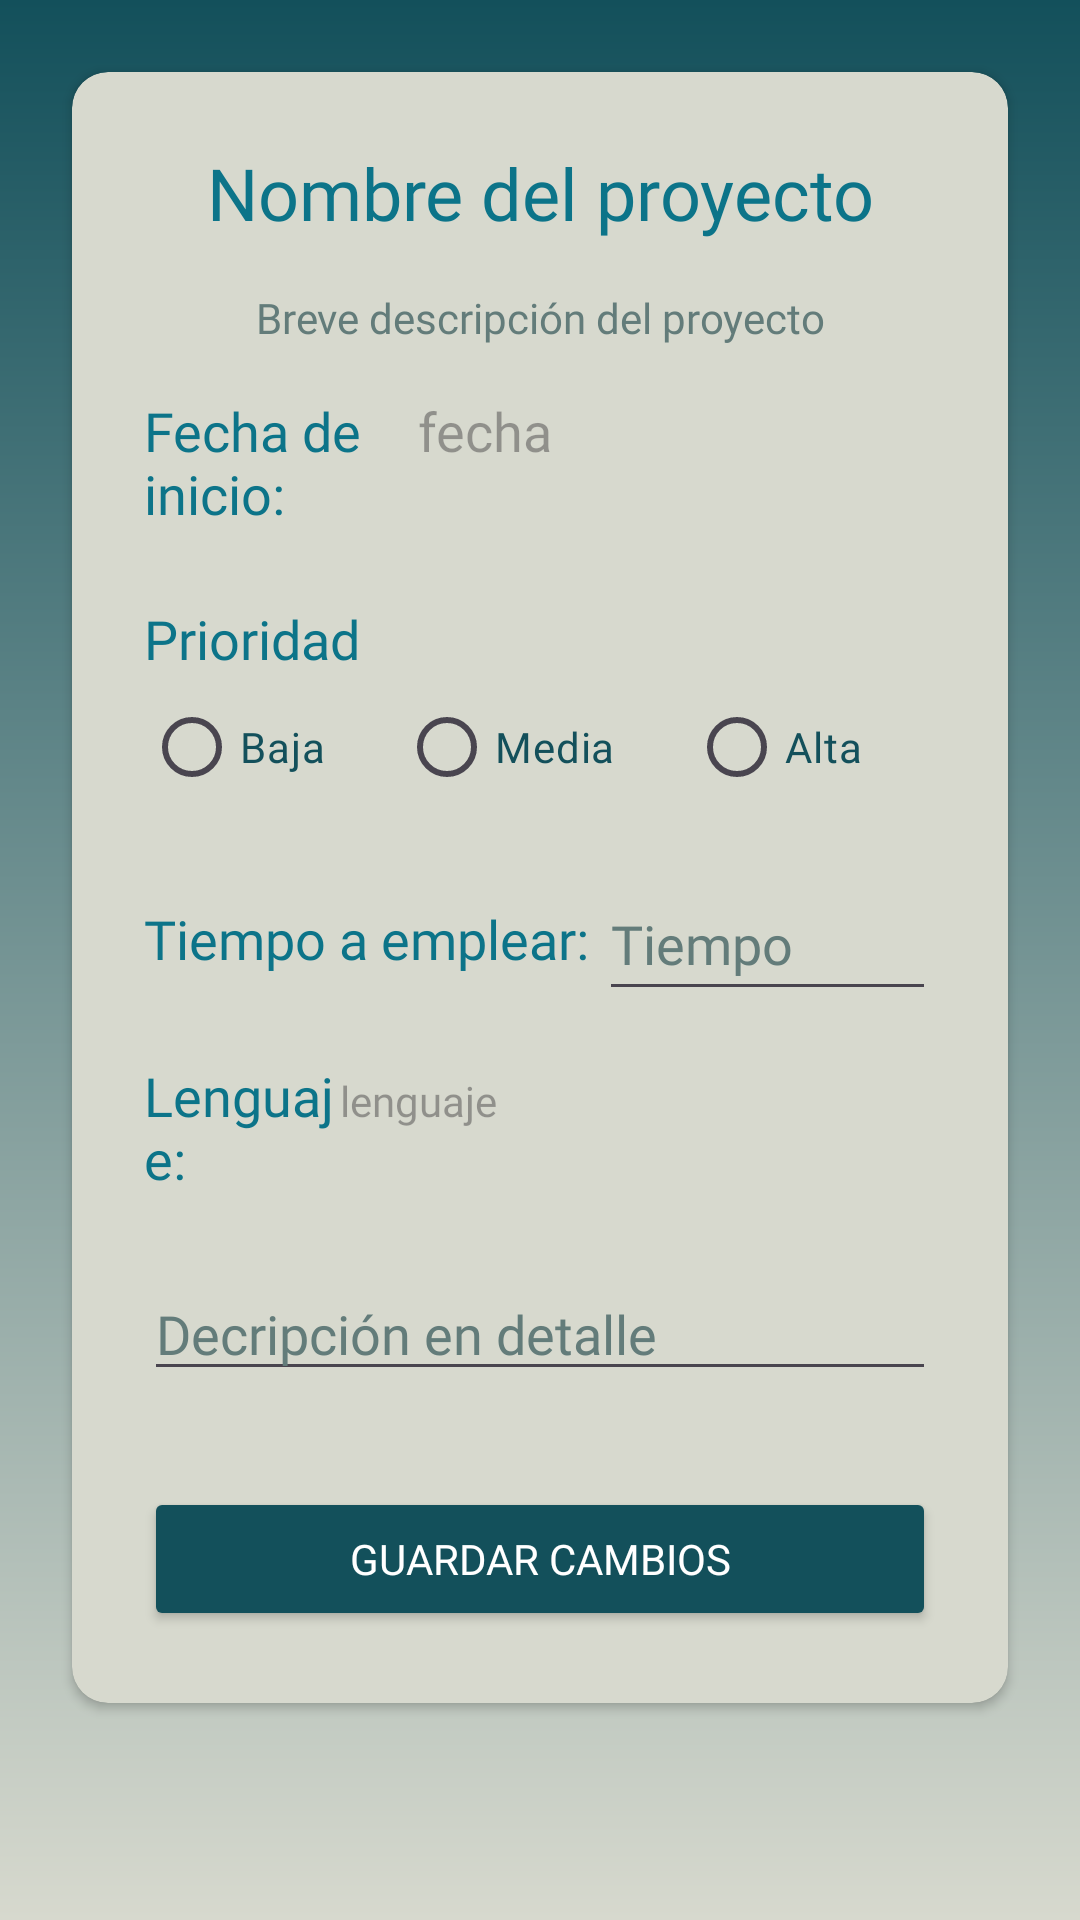

Reconstruct the res/layout file that produces this screen, plus the resources it refers to.
<!-- AndroidManifest.xml: application theme Theme.MyCodingApp -->
<!-- res/layout/activity_project_description.xml -->
<?xml version="1.0" encoding="utf-8"?>
<androidx.constraintlayout.widget.ConstraintLayout xmlns:android="http://schemas.android.com/apk/res/android"
    xmlns:app="http://schemas.android.com/apk/res-auto"
    xmlns:tools="http://schemas.android.com/tools"
    android:id="@+id/main"
    android:layout_width="match_parent"
    android:layout_height="match_parent"
    android:background="@drawable/gradient_background_green"
    tools:context=".ui.project.ProjectDescriptionActivity">

    <androidx.cardview.widget.CardView
        android:id="@+id/cardView2"
        android:layout_width="match_parent"
        android:layout_height="0dp"
        android:layout_marginStart="24dp"
        android:layout_marginTop="24dp"
        android:layout_marginEnd="24dp"
        app:cardBackgroundColor="@color/background_green"
        app:cardCornerRadius="12dp"
        app:layout_constraintEnd_toEndOf="parent"
        app:layout_constraintStart_toStartOf="parent"
        app:layout_constraintTop_toTopOf="parent">

        <androidx.constraintlayout.widget.ConstraintLayout
            android:layout_width="match_parent"
            android:layout_height="wrap_content">

            <TextView
                android:id="@+id/tv_nombre_proyecto"
                android:layout_width="0dp"
                android:layout_height="wrap_content"
                android:layout_marginStart="24dp"
                android:layout_marginTop="24dp"
                android:layout_marginEnd="24dp"
                android:fontFamily="@font/acme"
                android:text="@string/tv_nombre_proyecto_text"
                android:textAlignment="center"
                android:textColor="@color/green_title"
                android:textSize="24sp"
                app:layout_constraintEnd_toEndOf="parent"
                app:layout_constraintStart_toStartOf="parent"
                app:layout_constraintTop_toTopOf="parent" />

            <TextView
                android:id="@+id/tv_descripcion_proyecto"
                android:layout_width="0dp"
                android:layout_height="wrap_content"
                android:layout_marginTop="16dp"
                android:fontFamily="@font/acme"
                android:hint="@string/tv_descripcion_proyecto_text"
                android:textAlignment="center"
                android:textColor="@color/black"
                android:textColorHint="@color/hint_tint"
                app:layout_constraintEnd_toEndOf="@+id/tv_nombre_proyecto"
                app:layout_constraintStart_toStartOf="@+id/tv_nombre_proyecto"
                app:layout_constraintTop_toBottomOf="@+id/tv_nombre_proyecto" />

            <LinearLayout
                android:id="@+id/linearLayout4"
                android:layout_width="0dp"
                android:layout_height="wrap_content"
                android:layout_marginTop="16dp"
                android:orientation="horizontal"
                app:layout_constraintEnd_toEndOf="@+id/tv_descripcion_proyecto"
                app:layout_constraintStart_toStartOf="@+id/tv_descripcion_proyecto"
                app:layout_constraintTop_toBottomOf="@+id/tv_descripcion_proyecto">

                <TextView
                    android:id="@+id/tv_fecha_inicio"
                    android:layout_width="2dp"
                    android:layout_height="wrap_content"
                    android:layout_weight="0.7"
                    android:fontFamily="@font/acme"
                    android:text="@string/tv_fecha_inicio_text"
                    android:textColor="@color/green_title"
                    android:textSize="18sp" />

                <TextView
                    android:id="@+id/tv_fecha_inicio_escogida"
                    android:layout_width="wrap_content"
                    android:layout_height="wrap_content"
                    android:layout_weight="1"
                    android:fontFamily="@font/acme"
                    android:hint="@string/tv_fecha_inicio_escogida_text"
                    android:textSize="18sp" />
            </LinearLayout>

            <TextView
                android:id="@+id/tv_prioridad_proyecto"
                android:layout_width="0dp"
                android:layout_height="wrap_content"
                android:layout_marginTop="24dp"
                android:fontFamily="@font/acme"
                android:text="@string/tv_prioridad_proyecto_text"
                android:textColor="@color/green_title"
                android:textSize="18sp"
                app:layout_constraintEnd_toEndOf="@+id/linearLayout4"
                app:layout_constraintStart_toStartOf="@+id/linearLayout4"
                app:layout_constraintTop_toBottomOf="@+id/linearLayout4" />

            <LinearLayout
                android:id="@+id/linearLayout5"
                android:layout_width="0dp"
                android:layout_height="wrap_content"
                android:orientation="horizontal"
                app:layout_constraintEnd_toEndOf="@+id/tv_prioridad_proyecto"
                app:layout_constraintStart_toStartOf="@+id/tv_prioridad_proyecto"
                app:layout_constraintTop_toBottomOf="@+id/tv_prioridad_proyecto">

                <RadioGroup
                    android:id="@+id/rbg_prioridad_desc"
                    android:layout_width="match_parent"
                    android:layout_height="match_parent"
                    android:layout_weight="1"
                    android:orientation="horizontal">

                    <RadioButton
                        android:id="@+id/rb_baja_prioridad"
                        android:layout_width="wrap_content"
                        android:layout_height="wrap_content"
                        android:layout_weight="1"
                        android:fontFamily="@font/acme"
                        android:text="@string/rb_baja_prioridad_text"
                        android:textColor="@color/green_btn"
                        android:textColorLink="@color/green_btn" />

                    <RadioButton
                        android:id="@+id/rb_media_prioridad"
                        android:layout_width="wrap_content"
                        android:layout_height="wrap_content"
                        android:layout_weight="1"
                        android:fontFamily="@font/acme"
                        android:text="@string/rb_media_prioridad_text"
                        android:textColor="@color/green_btn" />

                    <RadioButton
                        android:id="@+id/rb_alta_prioridad"
                        android:layout_width="wrap_content"
                        android:layout_height="wrap_content"
                        android:layout_weight="1"
                        android:fontFamily="@font/acme"
                        android:text="@string/rb_alta_prioridad_text"
                        android:textColor="@color/green_btn" />
                </RadioGroup>

            </LinearLayout>

            <LinearLayout
                android:id="@+id/linearLayout6"
                android:layout_width="0dp"
                android:layout_height="wrap_content"
                android:layout_marginTop="16dp"
                android:gravity="center"
                android:orientation="horizontal"
                app:layout_constraintEnd_toEndOf="@+id/linearLayout5"
                app:layout_constraintStart_toStartOf="@+id/linearLayout5"
                app:layout_constraintTop_toBottomOf="@+id/linearLayout5">

                <TextView
                    android:id="@+id/tv_tiempo_empleado"
                    android:layout_width="wrap_content"
                    android:layout_height="wrap_content"
                    android:layout_weight="1"
                    android:fontFamily="@font/acme"
                    android:text="@string/tv_tiempo_empleado_text"
                    android:textColor="@color/green_title"
                    android:textSize="18sp" />

                <EditText
                    android:id="@+id/et_tiempo_emplear_proyecto"
                    android:layout_width="109dp"
                    android:layout_height="48dp"
                    android:layout_weight="1"
                    android:ems="10"
                    android:fontFamily="@font/acme"
                    android:hint="@string/et_tiempo_emplear_proyecto_text"
                    android:inputType="number"
                    android:textColor="@color/black"
                    android:textColorHint="@color/hint_tint"
                    android:textSize="18sp" />
            </LinearLayout>

            <LinearLayout
                android:id="@+id/linearLayout7"
                android:layout_width="0dp"
                android:layout_height="wrap_content"
                android:layout_marginTop="16dp"
                android:orientation="horizontal"
                app:layout_constraintEnd_toEndOf="@+id/linearLayout6"
                app:layout_constraintStart_toStartOf="@+id/linearLayout6"
                app:layout_constraintTop_toBottomOf="@+id/linearLayout6">

                <TextView
                    android:id="@+id/tv_lenguaje_proyecto"
                    android:layout_width="7dp"
                    android:layout_height="wrap_content"
                    android:layout_weight="0.4"
                    android:fontFamily="@font/acme"
                    android:text="@string/tv_lenguaje_proyecto_text"
                    android:textColor="@color/green_title"
                    android:textSize="18sp" />

                <TextView
                    android:id="@+id/tv_lenguaje_proyecto_escogido"
                    android:layout_width="wrap_content"
                    android:layout_height="wrap_content"
                    android:layout_weight="1"
                    android:fontFamily="@font/acme"
                    android:hint="@string/tv_lenguaje_proyecto_escogido_text" />
            </LinearLayout>

            <EditText
                android:id="@+id/et_detalle_proyecto"
                android:layout_width="0dp"
                android:layout_height="wrap_content"
                android:layout_marginTop="24dp"
                android:ems="10"
                android:fontFamily="@font/acme"
                android:hint="@string/et_detalle_proyecto_text"
                android:inputType="textMultiLine"
                android:textColor="@color/black"
                android:textColorHint="@color/hint_tint"
                app:layout_constraintEnd_toEndOf="@+id/linearLayout7"
                app:layout_constraintStart_toStartOf="@+id/linearLayout7"
                app:layout_constraintTop_toBottomOf="@+id/linearLayout7" />

            <Button
                android:id="@+id/btn_guardar_cambios_proyecto"
                android:layout_width="0dp"
                android:layout_height="wrap_content"
                android:layout_marginTop="32dp"
                android:layout_marginBottom="24dp"
                android:backgroundTint="@color/green_btn"
                android:fontFamily="@font/acme"
                android:text="@string/btn_guardar_cambios_proyecto_text"
                android:textColor="@color/white"
                app:layout_constraintBottom_toBottomOf="parent"
                app:layout_constraintEnd_toEndOf="@+id/et_detalle_proyecto"
                app:layout_constraintStart_toStartOf="@+id/et_detalle_proyecto"
                app:layout_constraintTop_toBottomOf="@+id/et_detalle_proyecto" />

        </androidx.constraintlayout.widget.ConstraintLayout>
    </androidx.cardview.widget.CardView>

</androidx.constraintlayout.widget.ConstraintLayout>
<!-- resources referenced by this layout -->
<resources>
  <color name="background_green">#D7D9CE</color>
  <color name="black">#FF000000</color>
  <color name="green_btn">#13505B</color>
  <color name="green_title">#0C7489</color>
  <color name="hint_tint">#637C7A</color>"
  <color name="white">#FFFFFFFF</color>
  <!-- drawable gradient_background_green (drawable) -->
  <?xml version="1.0" encoding="utf-8"?>
  
  <shape
      android:shape = "rectangle"
      xmlns:android = "http://schemas.android.com/apk/res/android" >
  
      <gradient
          android:startColor = "#D7D9CE"
          android:endColor = "#13505B"
          android:angle = "90"
          android:type = "linear" />
  </shape>
  <string name="btn_guardar_cambios_proyecto_text">Guardar cambios</string>
  <string name="et_detalle_proyecto_text">Decripción en detalle</string>
  <string name="et_tiempo_emplear_proyecto_text">Tiempo</string>
  <string name="rb_alta_prioridad_text">Alta</string>
  <string name="rb_baja_prioridad_text">Baja</string>
  <string name="rb_media_prioridad_text">Media</string>
  <string name="tv_descripcion_proyecto_text">Breve descripción del proyecto</string>
  <string name="tv_fecha_inicio_escogida_text">fecha</string>
  <string name="tv_fecha_inicio_text">Fecha de inicio:</string>
  <string name="tv_lenguaje_proyecto_escogido_text">lenguaje</string>
  <string name="tv_lenguaje_proyecto_text">Lenguaje:</string>
  <string name="tv_nombre_proyecto_text">Nombre del proyecto</string>
  <string name="tv_prioridad_proyecto_text">Prioridad</string>
  <string name="tv_tiempo_empleado_text">Tiempo a emplear:</string>
  <style name="Theme.MyCodingApp" parent="Base.Theme.MyCodingApp" />
  <style name="Base.Theme.MyCodingApp" parent="Theme.Material3.DayNight.NoActionBar">
          
          
      </style>
</resources>
